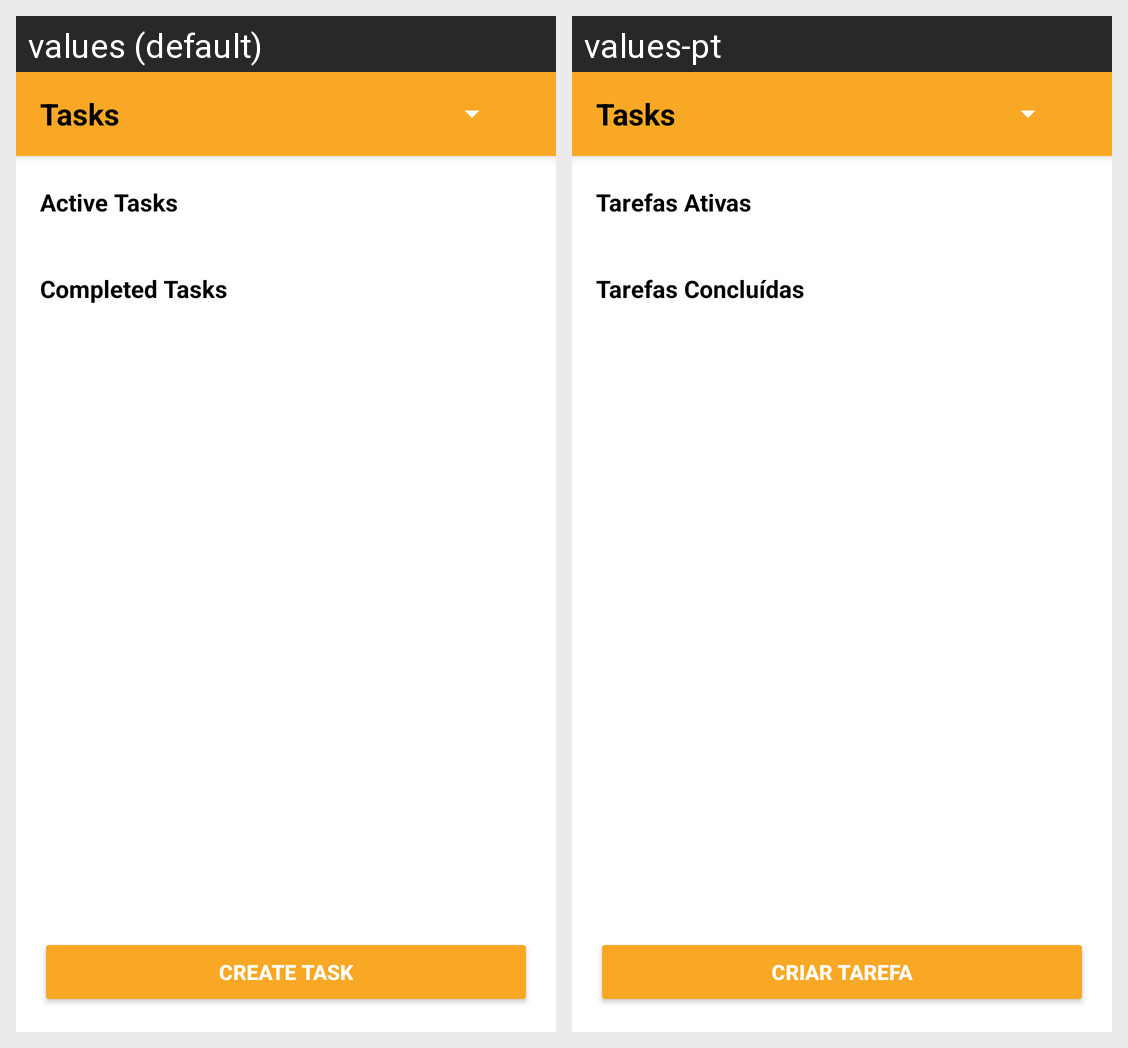

Locale-by-locale string values for the Android screen shown in this grid:
Android screen res/layout/activity_manager_project_tasks.xml rendered under 2 locales, left to right: values (default), values-pt. Device: Nexus 5 (rendered at 1080×1920; each locale shown at half size, 540×960, under a caption strip naming it); theme Theme.TaskWave.NoActionBar.
Strings drawn on this screen, with the default value and each locale's value (text and hints the layout hard-codes, and strings that could not be matched under every locale, appear in the picture but are not listed):

title_user_tasks
  values: Tasks
  values-pt: Tasks

label_active_tasks
  values: Active Tasks
  values-pt: Tarefas Ativas

label_completed_tasks
  values: Completed Tasks
  values-pt: Tarefas Concluídas

btn_create_task
  values: CREATE TASK
  values-pt: CRIAR TAREFA
